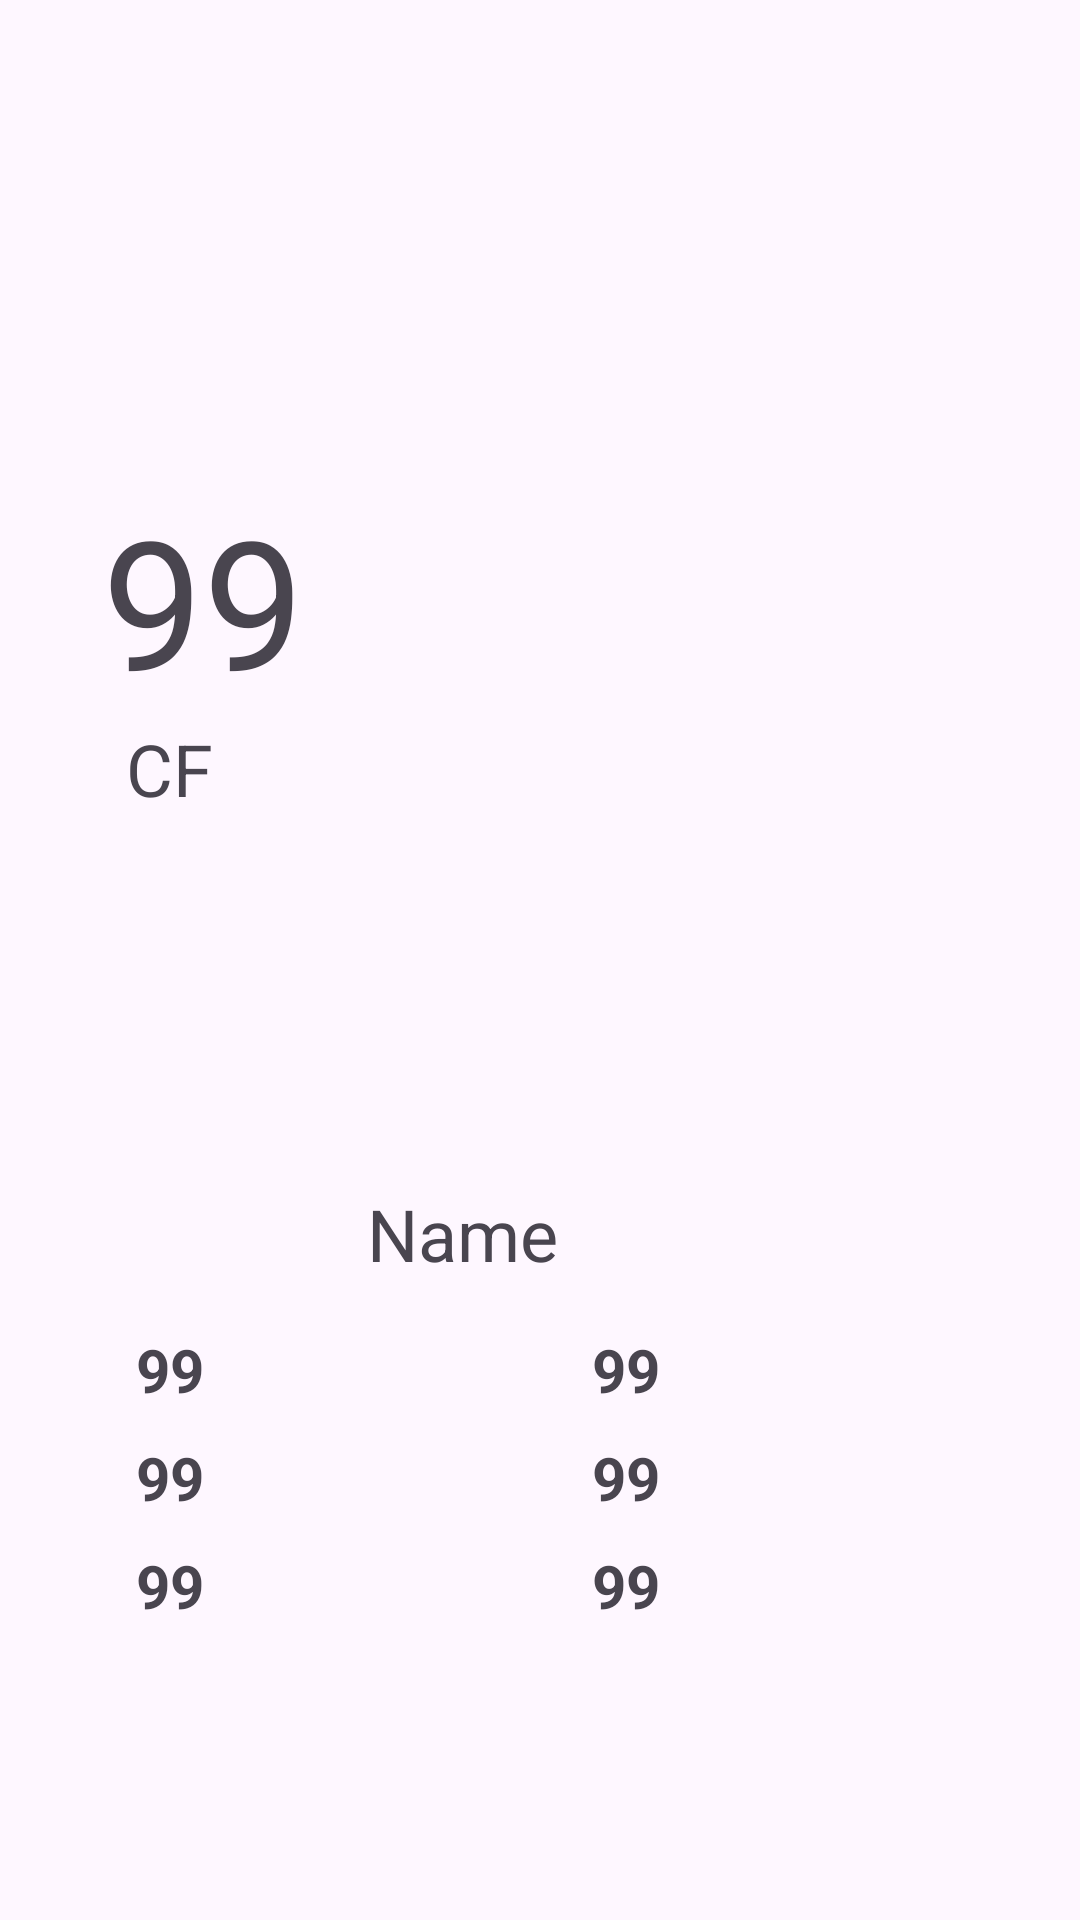

Here is an Android app screen rendered from its layout file. Give the layout XML and the strings, colors and styles it references.
<!-- AndroidManifest.xml: application theme Base.Theme.AminAndroid -->
<!-- res/layout/player_card.xml -->
<?xml version="1.0" encoding="utf-8"?>
<androidx.constraintlayout.widget.ConstraintLayout xmlns:android="http://schemas.android.com/apk/res/android"
    xmlns:app="http://schemas.android.com/apk/res-auto"
    xmlns:tools="http://schemas.android.com/tools"
    android:id="@+id/card_layout"
    android:layout_width="match_parent"
    android:layout_height="match_parent"
    android:textAlignment="center">

    <ImageView
        android:id="@+id/card"
        android:layout_width="wrap_content"
        android:layout_height="wrap_content"
        android:layout_marginTop="68dp"
        app:layout_constraintEnd_toEndOf="parent"
        app:layout_constraintTop_toTopOf="parent"
        app:srcCompat="@drawable/user_player_card" />

    <ImageView
        android:id="@+id/player_card_team"
        android:layout_width="wrap_content"
        android:layout_height="wrap_content"
        android:layout_marginTop="296dp"
        android:layout_marginEnd="264dp"
        app:layout_constraintEnd_toEndOf="parent"
        app:layout_constraintTop_toTopOf="parent"
        app:srcCompat="@drawable/aklogo" />

    <ImageView
        android:id="@+id/player_card_image"
        android:layout_width="wrap_content"
        android:layout_height="wrap_content"
        android:layout_marginTop="240dp"
        android:layout_marginEnd="100dp"
        app:layout_constraintEnd_toEndOf="parent"
        app:layout_constraintTop_toTopOf="parent"
        tools:srcCompat="@tools:sample/avatars" />

    <TextView
        android:id="@+id/player_card_dri"
        android:layout_width="wrap_content"
        android:layout_height="wrap_content"
        android:layout_marginTop="443dp"
        android:layout_marginEnd="140dp"
        android:text="99"
        android:textColor="#49454F"
        android:textSize="20sp"
        android:textStyle="bold"
        app:layout_constraintEnd_toEndOf="parent"
        app:layout_constraintTop_toTopOf="parent" />

    <TextView
        android:id="@+id/player_card_pac"
        android:layout_width="wrap_content"
        android:layout_height="wrap_content"
        android:layout_marginTop="443dp"
        android:layout_marginEnd="292dp"
        android:text="99"
        android:textColor="#49454F"
        android:textSize="20sp"
        android:textStyle="bold"
        app:layout_constraintEnd_toEndOf="parent"
        app:layout_constraintTop_toTopOf="parent" />

    <TextView
        android:id="@+id/player_card_sho"
        android:layout_width="wrap_content"
        android:layout_height="wrap_content"
        android:layout_marginTop="479dp"
        android:layout_marginEnd="292dp"
        android:text="99"
        android:textColor="#49454F"
        android:textSize="20sp"
        android:textStyle="bold"
        app:layout_constraintEnd_toEndOf="parent"
        app:layout_constraintTop_toTopOf="parent" />

    <TextView
        android:id="@+id/player_card_def"
        android:layout_width="wrap_content"
        android:layout_height="wrap_content"
        android:layout_marginTop="479dp"
        android:layout_marginEnd="140dp"
        android:text="99"
        android:textColor="#49454F"
        android:textSize="20sp"
        android:textStyle="bold"
        app:layout_constraintEnd_toEndOf="parent"
        app:layout_constraintTop_toTopOf="parent" />

    <TextView
        android:id="@+id/player_card_phy"
        android:layout_width="wrap_content"
        android:layout_height="wrap_content"
        android:layout_marginTop="515dp"
        android:layout_marginEnd="140dp"
        android:text="99"
        android:textColor="#49454F"
        android:textSize="20sp"
        android:textStyle="bold"
        app:layout_constraintEnd_toEndOf="parent"
        app:layout_constraintTop_toTopOf="parent" />

    <TextView
        android:id="@+id/player_card_pas"
        android:layout_width="wrap_content"
        android:layout_height="wrap_content"
        android:layout_marginTop="515dp"
        android:layout_marginEnd="292dp"
        android:text="99"
        android:textColor="#49454F"
        android:textSize="20sp"
        android:textStyle="bold"
        app:layout_constraintEnd_toEndOf="parent"
        app:layout_constraintTop_toTopOf="parent" />

    <TextView
        android:id="@+id/player_card_pos"
        android:layout_width="68dp"
        android:layout_height="40dp"
        android:layout_marginTop="240dp"
        android:layout_marginEnd="250dp"
        android:text="CF"
        android:textColor="#49454F"
        android:textSize="24sp"
        app:layout_constraintEnd_toEndOf="parent"
        app:layout_constraintTop_toTopOf="parent" />

    <TextView
        android:id="@+id/player_card_name"
        android:layout_width="212dp"
        android:layout_height="33dp"
        android:layout_marginTop="395dp"
        android:layout_marginEnd="100dp"
        android:text="Name"
        android:textAlignment="center"
        android:textColor="#49454F"
        android:textSize="24sp"
        app:layout_constraintEnd_toEndOf="parent"
        app:layout_constraintTop_toTopOf="parent" />

    <TextView
        android:id="@+id/player_card_overall"
        android:layout_width="78dp"
        android:layout_height="77dp"
        android:layout_marginTop="160dp"
        android:layout_marginEnd="248dp"
        android:text="99"
        android:textColor="#49454F"
        android:textSize="60sp"
        app:layout_constraintEnd_toEndOf="parent"
        app:layout_constraintTop_toTopOf="parent" />

</androidx.constraintlayout.widget.ConstraintLayout>
<!-- resources referenced by this layout -->
<resources>
  <style name="Base.Theme.AminAndroid" parent="Theme.Material3.DayNight.NoActionBar">
          <item name="listItemBackground">@drawable/background_listitem_light</item>
          <item name="lineListItemBackground">@drawable/background_listitemline_light</item>
      </style>
</resources>
